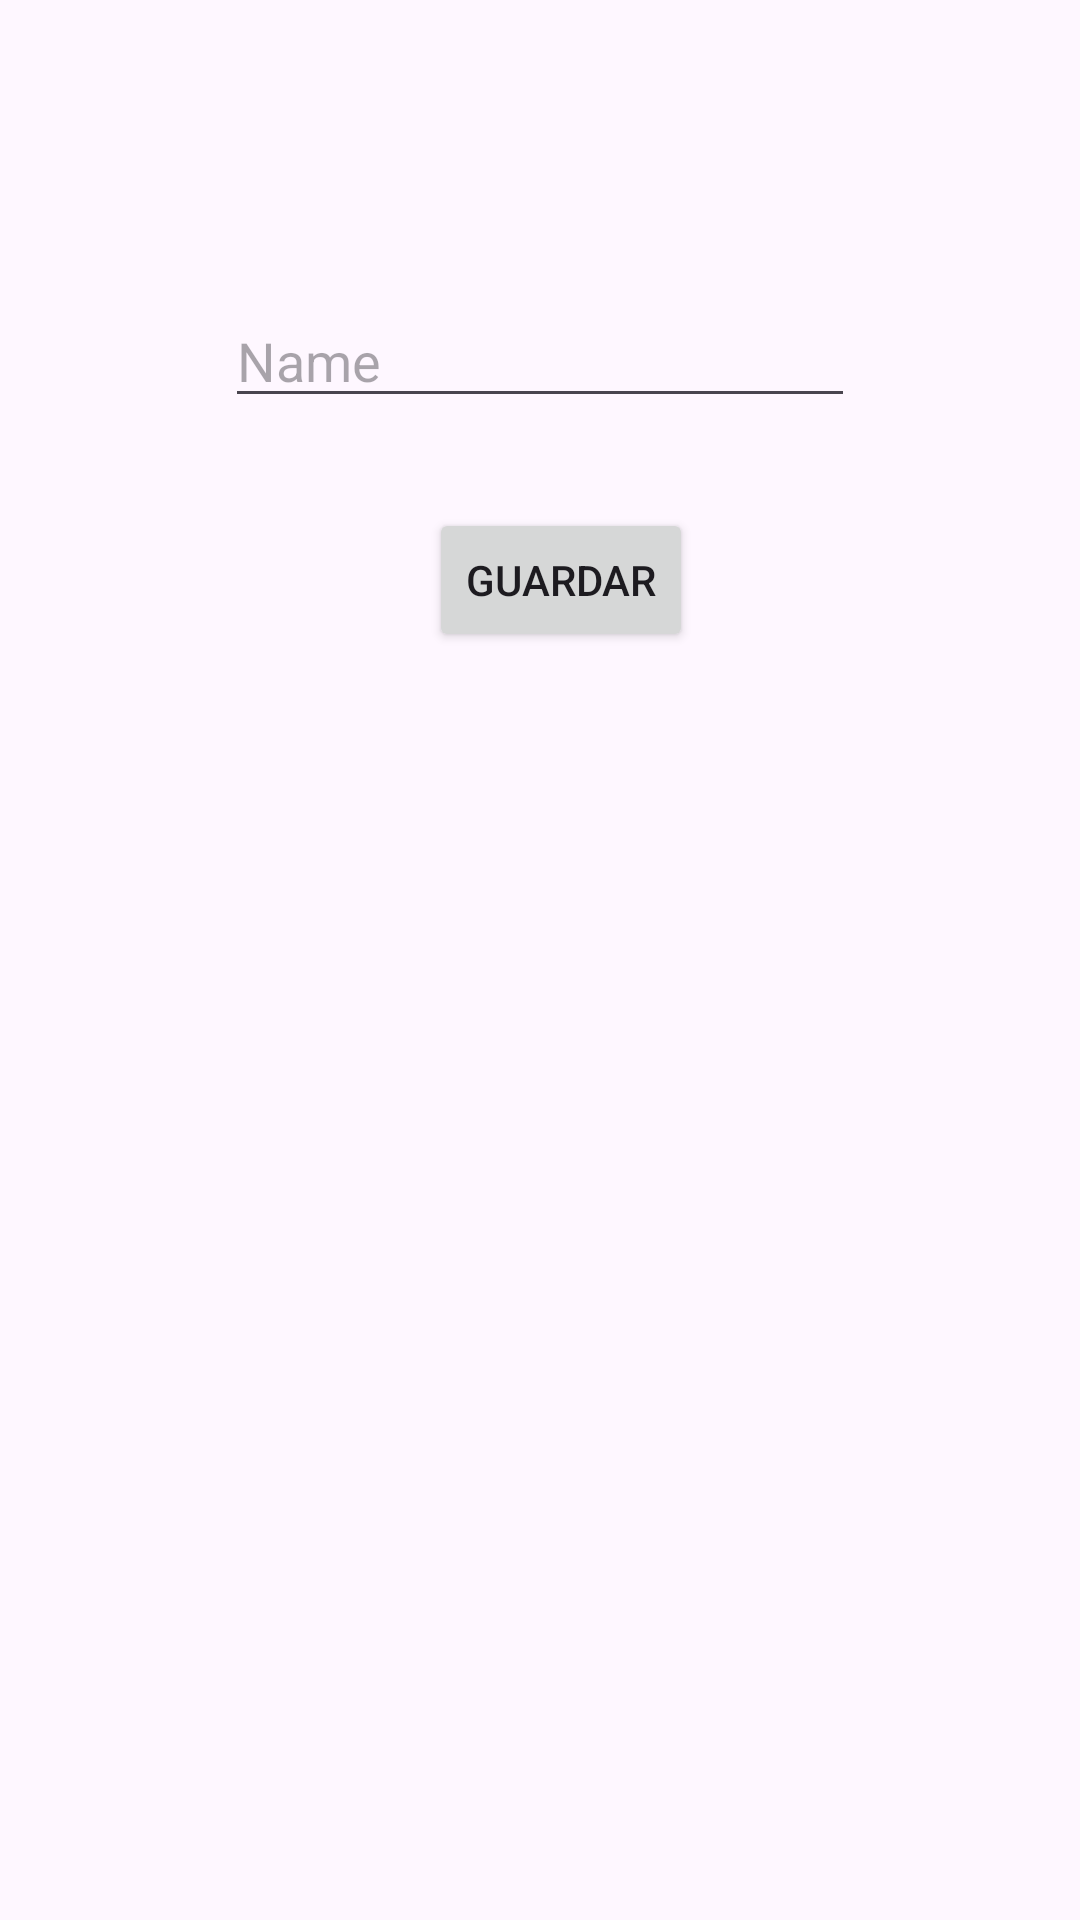

Here is an Android app screen rendered from its layout file. Give the layout XML and the strings, colors and styles it references.
<!-- AndroidManifest.xml: application theme Theme.HelloWorld -->
<!-- res/layout/activity_main3.xml -->
<?xml version="1.0" encoding="utf-8"?>
<androidx.constraintlayout.widget.ConstraintLayout xmlns:android="http://schemas.android.com/apk/res/android"
    xmlns:app="http://schemas.android.com/apk/res-auto"
    xmlns:tools="http://schemas.android.com/tools"
    android:layout_width="match_parent"
    android:layout_height="match_parent"
    tools:context=".MainActivity3">

    <EditText
        android:id="@+id/editTextNombrePersona"
        android:layout_width="wrap_content"
        android:layout_height="wrap_content"
        android:layout_marginStart="101dp"
        android:layout_marginTop="98dp"
        android:layout_marginEnd="101dp"
        android:ems="10"
        android:hint="Name"
        android:inputType="textPersonName"
        app:layout_constraintEnd_toEndOf="parent"
        app:layout_constraintStart_toStartOf="parent"
        app:layout_constraintTop_toTopOf="parent" />

    <Button
        android:id="@+id/buttonAct3"
        android:layout_width="wrap_content"
        android:layout_height="wrap_content"
        android:layout_marginStart="167dp"
        android:layout_marginTop="30dp"
        android:layout_marginEnd="153dp"
        android:text="Guardar"
        app:layout_constraintEnd_toEndOf="parent"
        app:layout_constraintStart_toStartOf="parent"
        app:layout_constraintTop_toBottomOf="@+id/editTextNombrePersona" />
</androidx.constraintlayout.widget.ConstraintLayout>
<!-- resources referenced by this layout -->
<resources>
  <style name="Theme.HelloWorld" parent="Theme.Material3.DayNight">
          
          <item name="colorPrimary">@color/purple_500</item>
          <item name="colorPrimaryVariant">@color/purple_700</item>
          <item name="colorOnPrimary">@color/white</item>
          
          <item name="colorSecondary">@color/teal_200</item>
          <item name="colorSecondaryVariant">@color/teal_700</item>
          <item name="colorOnSecondary">@color/black</item>
          
          <item name="android:statusBarColor">?attr/colorPrimaryVariant</item>
          
      </style>
  <!-- not gathered from this repository: default colours our renderer supplied (Android Studio template values) -->
  <color name="purple_500">#FF6200EE</color>
  <color name="purple_700">#FF3700B3</color>
  <color name="teal_200">#FF03DAC5</color>
  <color name="teal_700">#FF018786</color>
  <color name="black">#FF000000</color>
  <color name="white">#FFFFFFFF</color>
</resources>
